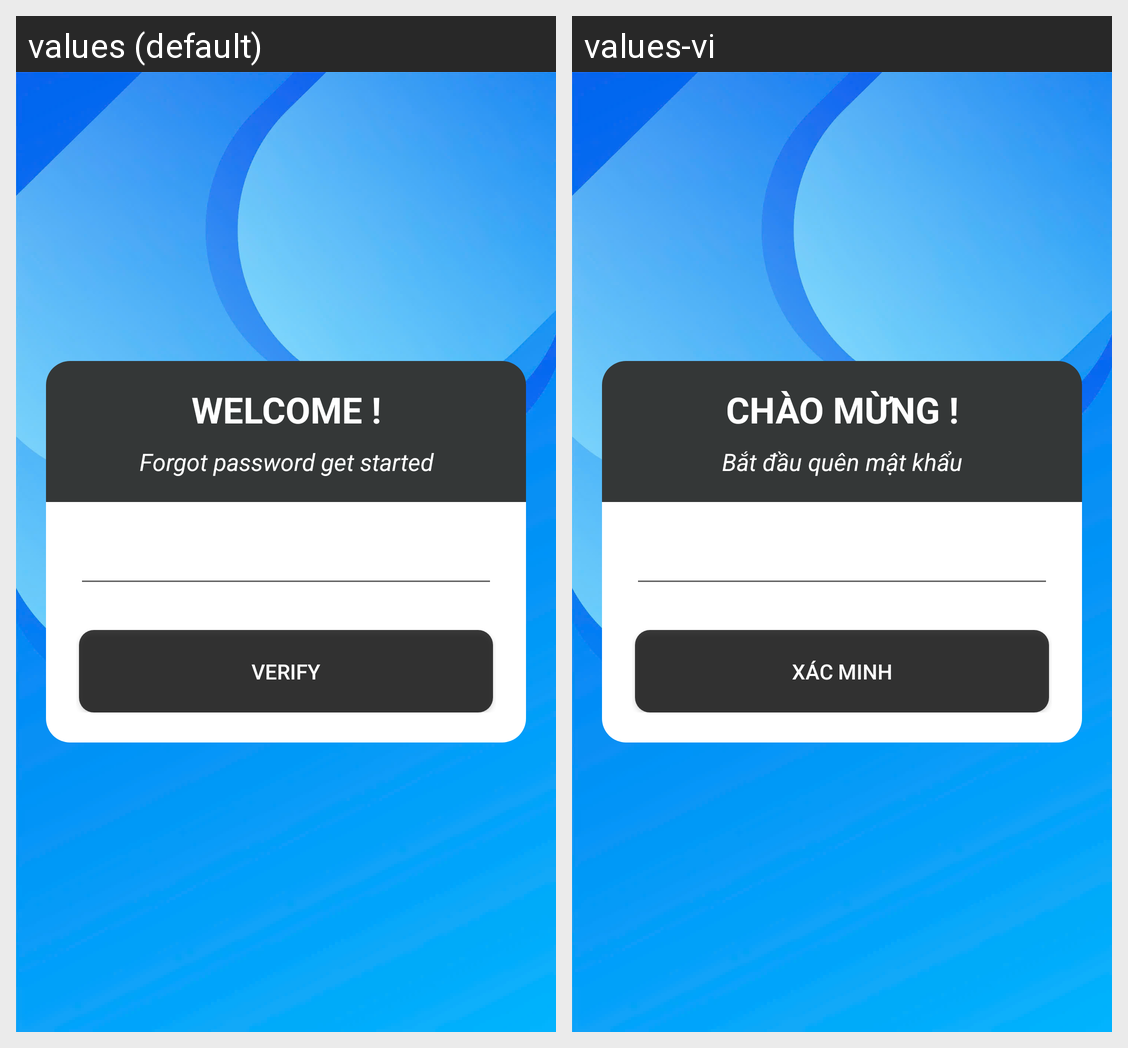

The same Android screen rendered under two of its app's locales, left to right. List the strings drawn on it with the default value and each locale's translation.
Android screen res/layout/forgot_pass2.xml rendered under 2 locales, left to right: values (default), values-vi. Device: Nexus 5 (rendered at 1080×1920; each locale shown at half size, 540×960, under a caption strip naming it); theme Theme.PRJ_Android_DetectPothole.
Strings drawn on this screen, with the default value and each locale's value (text and hints the layout hard-codes, and strings that could not be matched under every locale, appear in the picture but are not listed):

welcome
  values: WELCOME !
  values-vi: CHÀO MỪNG !

forgot_password_get_started
  values: Forgot password get started
  values-vi: Bắt đầu quên mật khẩu

verify
  values: Verify
  values-vi: Xác minh
